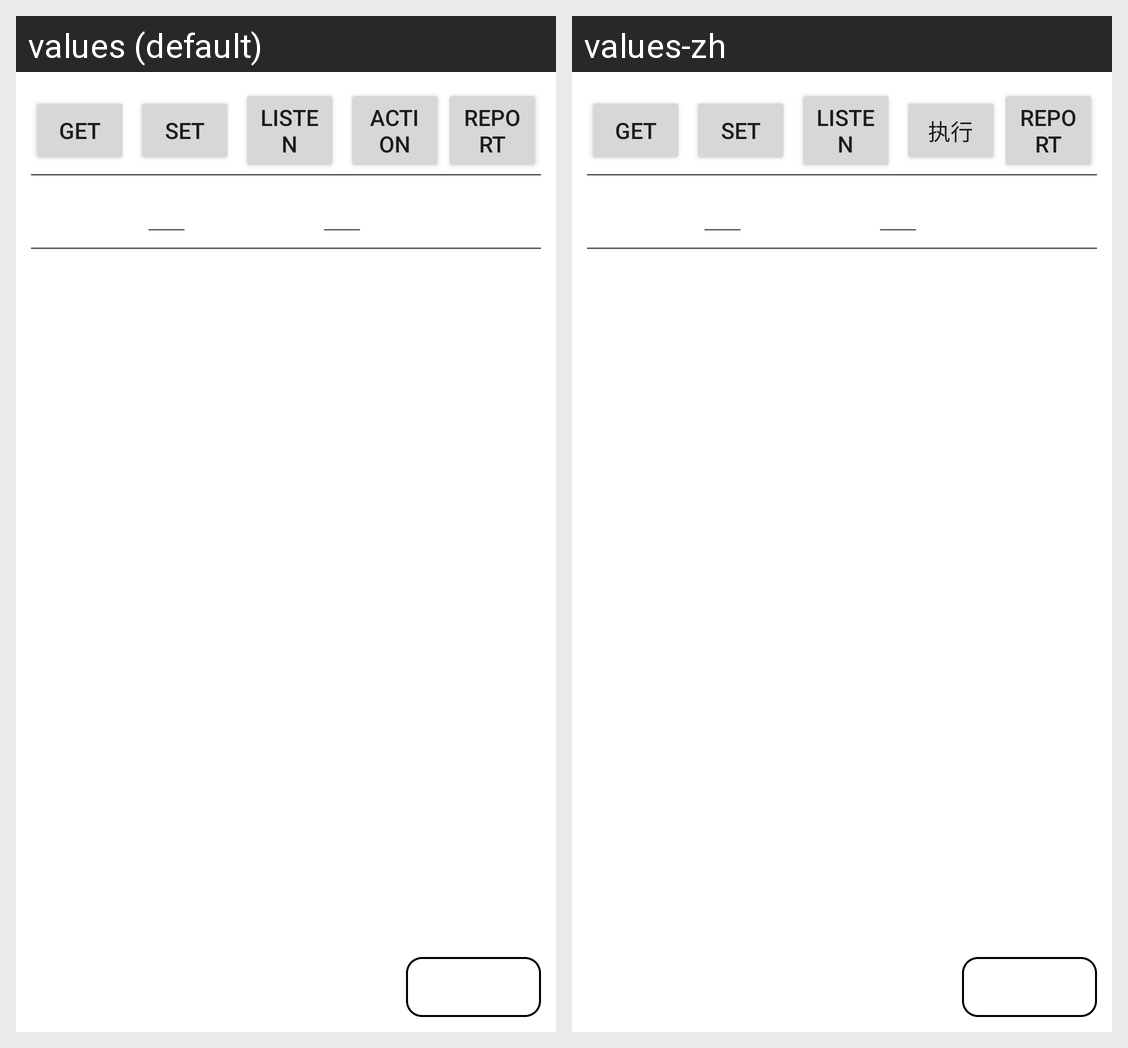

The same Android screen rendered under two of its app's locales, left to right. List the strings drawn on it with the default value and each locale's translation.
Android screen res/layout/layout_key_operate.xml rendered under 2 locales, left to right: values (default), values-zh. Device: Nexus 5 (rendered at 1080×1920; each locale shown at half size, 540×960, under a caption strip naming it); theme Theme.MaterialComponents.DayNight.NoActionBar.
Strings drawn on this screen, with the default value and each locale's value (text and hints the layout hard-codes, and strings that could not be matched under every locale, appear in the picture but are not listed):

debug_get
  values: GET
  values-zh: get

debug_set
  values: SET
  values-zh: set

debug_listen
  values: Listen
  values-zh: listen

debug_action
  values: Action
  values-zh: 执行

debug_report
  values: REPORT
  values-zh: report

debug_clear_all
  values: Clear All
  values-zh: 全部清除
